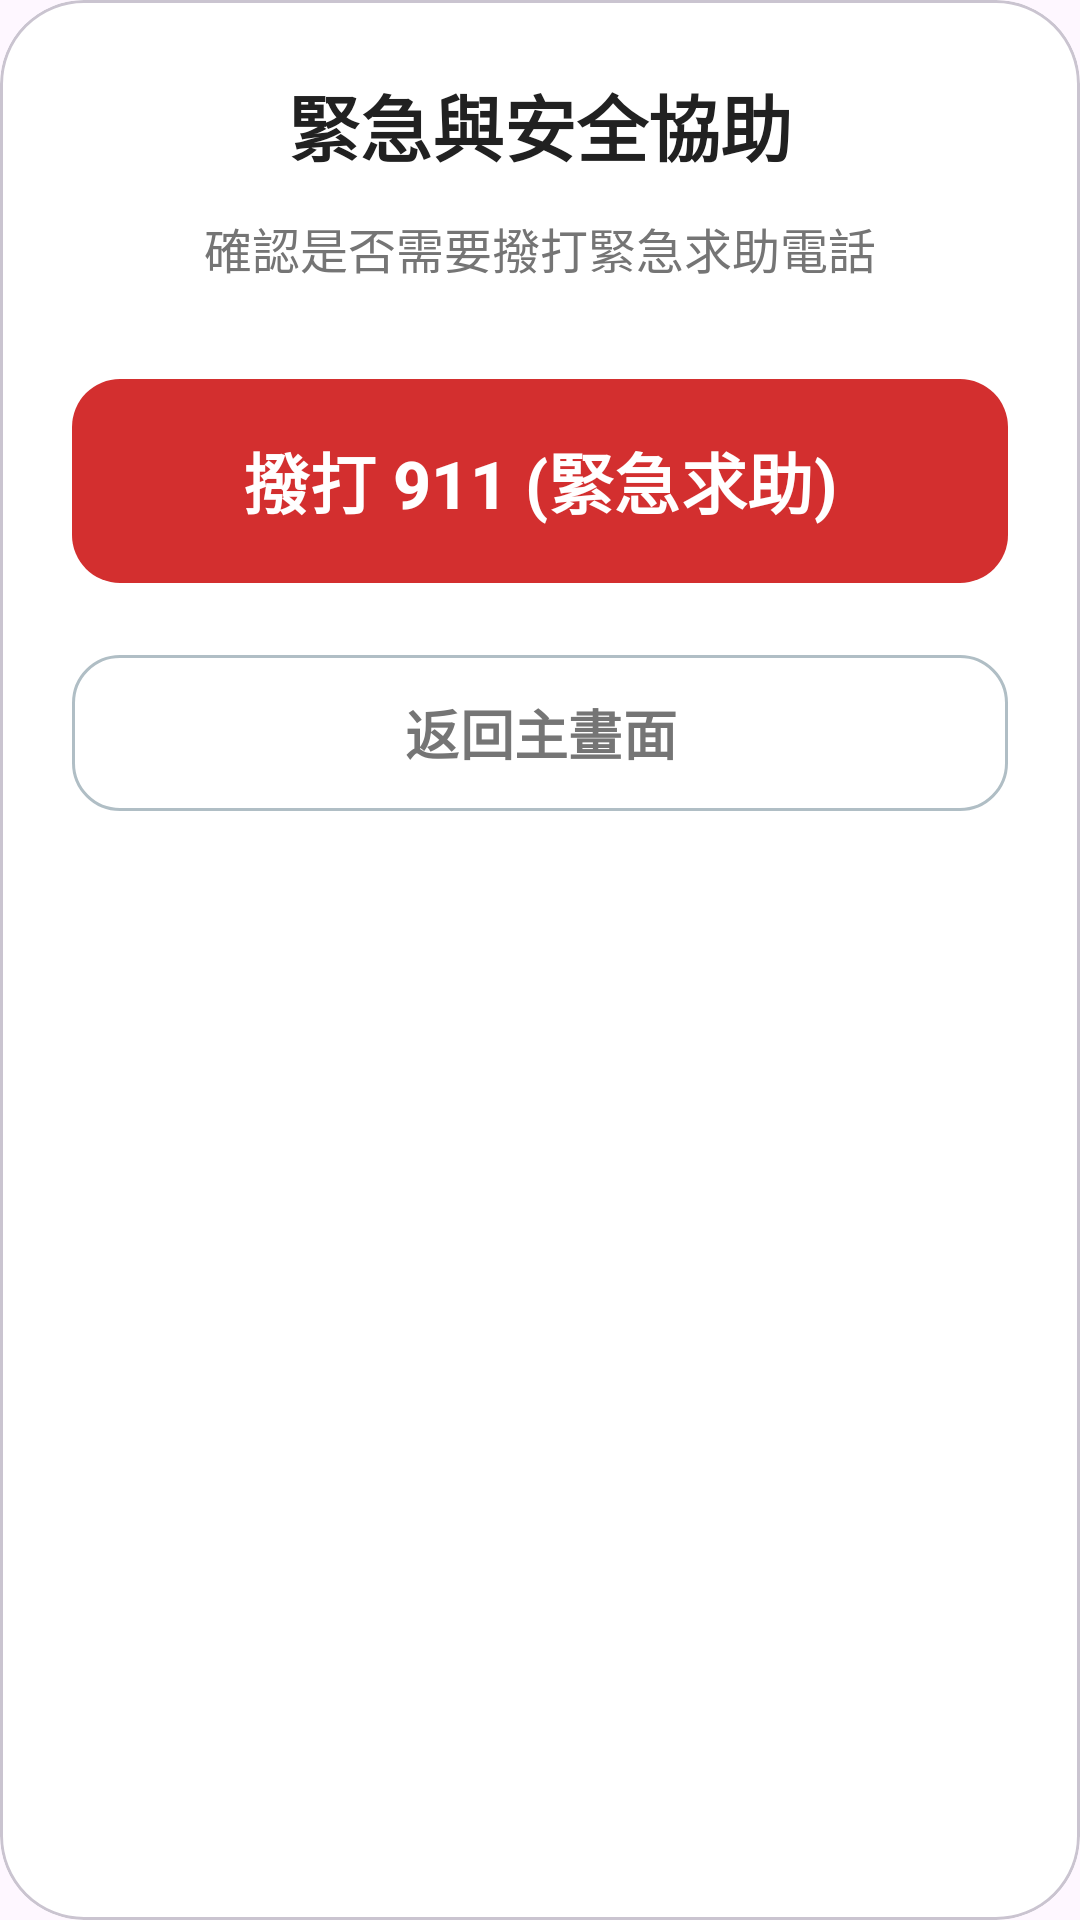

Here is an Android app screen rendered from its layout file. Give the layout XML and the strings, colors and styles it references.
<!-- AndroidManifest.xml: application theme Theme.SeniorLauncher -->
<!-- res/layout/dialog_safety_options.xml -->
<?xml version="1.0" encoding="utf-8"?>
<com.google.android.material.card.MaterialCardView
    xmlns:android="http://schemas.android.com/apk/res/android"
    xmlns:app="http://schemas.android.com/apk/res-auto"
    android:layout_width="match_parent"
    android:layout_height="wrap_content"
    app:cardCornerRadius="28dp"
    app:cardElevation="0dp"
    app:cardBackgroundColor="#FFFFFF">

    <LinearLayout
        android:layout_width="match_parent"
        android:layout_height="wrap_content"
        android:orientation="vertical"
        android:padding="24dp"
        android:gravity="center_horizontal">

        <TextView
            android:layout_width="wrap_content"
            android:layout_height="wrap_content"
            android:text="緊急與安全協助"
            android:textSize="24sp"
            android:textStyle="bold"
            android:textColor="#212121"
            android:layout_marginBottom="12dp" />

        <TextView
            android:layout_width="wrap_content"
            android:layout_height="wrap_content"
            android:text="確認是否需要撥打緊急求助電話"
            android:textSize="16sp"
            android:textColor="#757575"
            android:layout_marginBottom="28dp" />

        <com.google.android.material.button.MaterialButton
            android:id="@+id/btnCall911"
            android:layout_width="match_parent"
            android:layout_height="76dp"
            android:text="撥打 911 (緊急求助)"
            android:textSize="22sp"
            android:textStyle="bold"
            android:textColor="#FFFFFF"
            app:backgroundTint="#D32F2F"
            app:cornerRadius="16dp"
            android:layout_marginBottom="16dp" />

        <com.google.android.material.button.MaterialButton
            android:id="@+id/btnCancelSafety"
            style="?attr/materialButtonOutlinedStyle"
            android:layout_width="match_parent"
            android:layout_height="60dp"
            android:text="返回主畫面"
            android:textSize="18sp"
            android:textStyle="bold"
            android:textColor="#757575"
            app:strokeColor="#B0BEC5"
            app:strokeWidth="1dp"
            app:cornerRadius="16dp" />
    </LinearLayout>
</com.google.android.material.card.MaterialCardView>
<!-- resources referenced by this layout -->
<resources>
  <style name="Theme.SeniorLauncher" parent="Theme.Material3.Light.NoActionBar">
          <item name="colorPrimary">#1976D2</item>
          <item name="colorOnPrimary">#FFFFFF</item>
          <item name="colorPrimaryContainer">#D3E4FF</item>
          <item name="colorOnPrimaryContainer">#001C38</item>
          <item name="colorSecondary">#F57C00</item>
          <item name="colorOnSecondary">#FFFFFF</item>
          <item name="colorSecondaryContainer">#FFE0B2</item>
          <item name="colorOnSecondaryContainer">#2E1500</item>
          <item name="colorSurface">#EFF4F9</item>
          <item name="colorSurfaceContainerLowest">#FFFFFF</item>
          <item name="android:statusBarColor">#EFF4F9</item>
          <item name="android:windowLightStatusBar">true</item>
      </style>
</resources>
